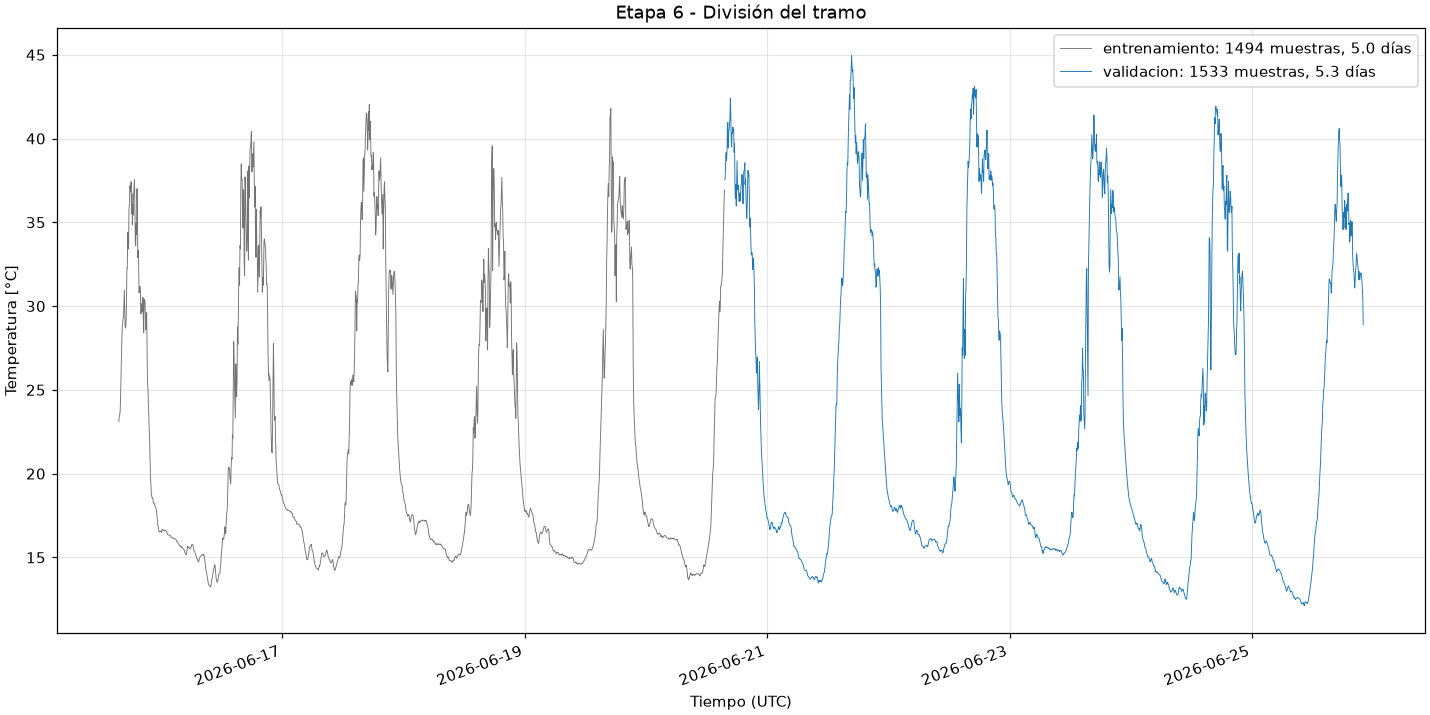

The table this chart was drawn from, first rows:
conjunto, inicio, fin, dias, muestras
entrenamiento, 2026-06-15 15:36:17+00:00, 2026-06-20 15:32:41+00:00, 4.997, 1494
validacion, 2026-06-20 15:37:40+00:00, 2026-06-25 22:03:00+00:00, 5.268, 1533
